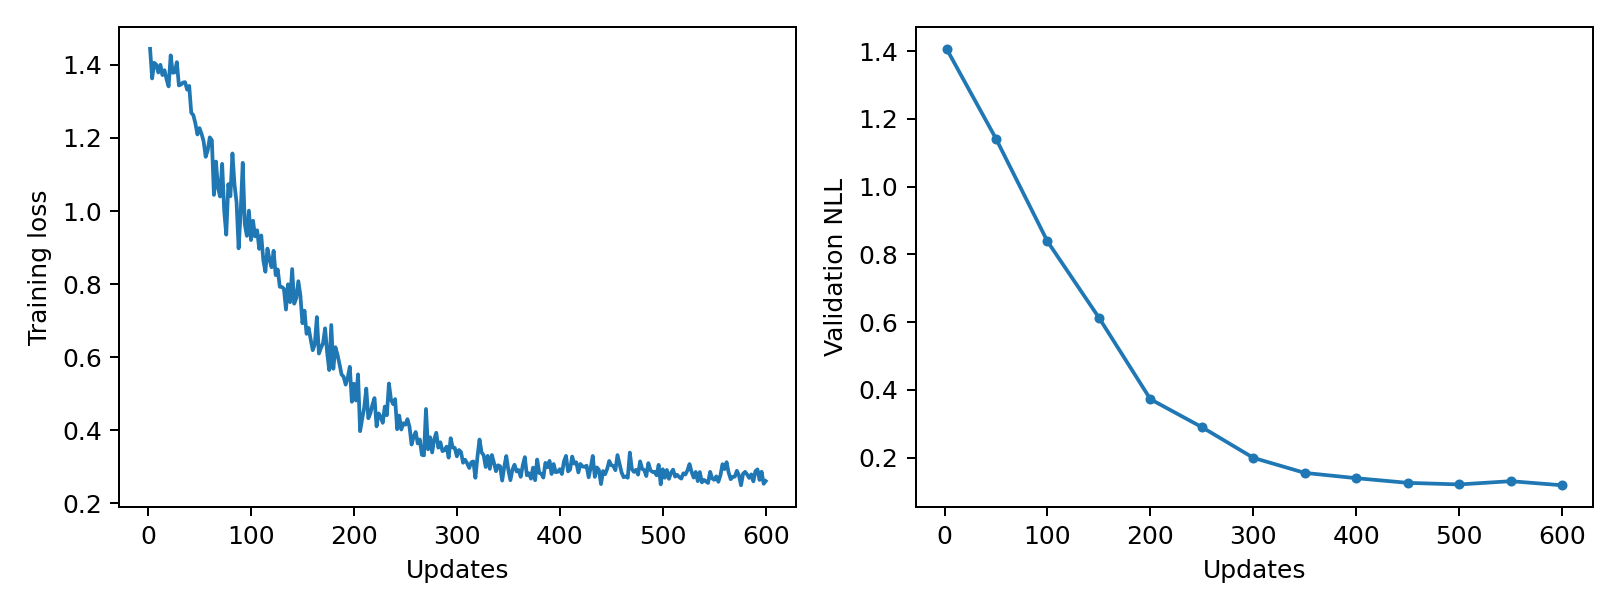

The data file committed next to this chart (first rows):
epoch, updates, train_loss, validation_nll, train_seconds, peak_gpu_mib
1, 2, 1.444, 1.407, 0.1602, 1196
2, 4, 1.363, , 0.1803, 1196
3, 6, 1.406, , 0.159, 1196
4, 8, 1.401, , 0.1597, 1196
5, 10, 1.379, , 0.1594, 1196
6, 12, 1.4, , 0.1583, 1196
7, 14, 1.372, , 0.1574, 1196
8, 16, 1.385, , 0.1656, 1196
9, 18, 1.36, , 0.1758, 1196
10, 20, 1.341, , 0.1609, 1196
11, 22, 1.426, , 0.1753, 1196
12, 24, 1.379, , 0.1665, 1196
13, 26, 1.38, , 0.1653, 1196
14, 28, 1.408, , 0.1583, 1196
15, 30, 1.344, , 0.1585, 1196
16, 32, 1.346, , 0.1582, 1196
17, 34, 1.352, , 0.1594, 1196
18, 36, 1.353, , 0.1574, 1196
19, 38, 1.332, , 0.158, 1196
20, 40, 1.342, , 0.1588, 1196
21, 42, 1.269, , 0.1598, 1196
22, 44, 1.263, , 0.1746, 1196
23, 46, 1.24, , 0.1597, 1196
24, 48, 1.21, , 0.1583, 1196
25, 50, 1.227, 1.141, 0.1582, 1196
26, 52, 1.211, , 0.1756, 1196
27, 54, 1.191, , 0.1777, 1196
28, 56, 1.148, , 0.161, 1196
29, 58, 1.166, , 0.1684, 1196
30, 60, 1.202, , 0.1733, 1196
31, 62, 1.194, , 0.1706, 1196
32, 64, 1.044, , 0.1781, 1196
33, 66, 1.135, , 0.1642, 1196
34, 68, 1.063, , 0.1848, 1196
35, 70, 1.04, , 0.1746, 1196
36, 72, 1.129, , 0.1786, 1196
37, 74, 1, , 0.1688, 1196
38, 76, 0.9353, , 0.1645, 1196
39, 78, 1.074, , 0.1642, 1196
40, 80, 1.041, , 0.1626, 1196
41, 82, 1.158, , 0.1591, 1196
42, 84, 1.072, , 0.162, 1196
43, 86, 1.024, , 0.1751, 1196
44, 88, 0.8979, , 0.1685, 1196
45, 90, 0.9974, , 0.1604, 1196
46, 92, 1.132, , 0.1731, 1196
47, 94, 0.9641, , 0.1783, 1196
48, 96, 0.9321, , 0.1639, 1196
49, 98, 1.001, , 0.1627, 1196
50, 100, 0.9205, 0.8381, 0.1661, 1196
51, 102, 0.9733, , 0.1708, 1196
52, 104, 0.9305, , 0.1744, 1196
53, 106, 0.9472, , 0.1601, 1196
54, 108, 0.8965, , 0.1599, 1196
55, 110, 0.9331, , 0.1604, 1196
56, 112, 0.865, , 0.1735, 1196
57, 114, 0.8338, , 0.1626, 1196
58, 116, 0.8971, , 0.1597, 1196
59, 118, 0.8675, , 0.1792, 1196
60, 120, 0.846, , 0.17, 1196
... 240 more rows
